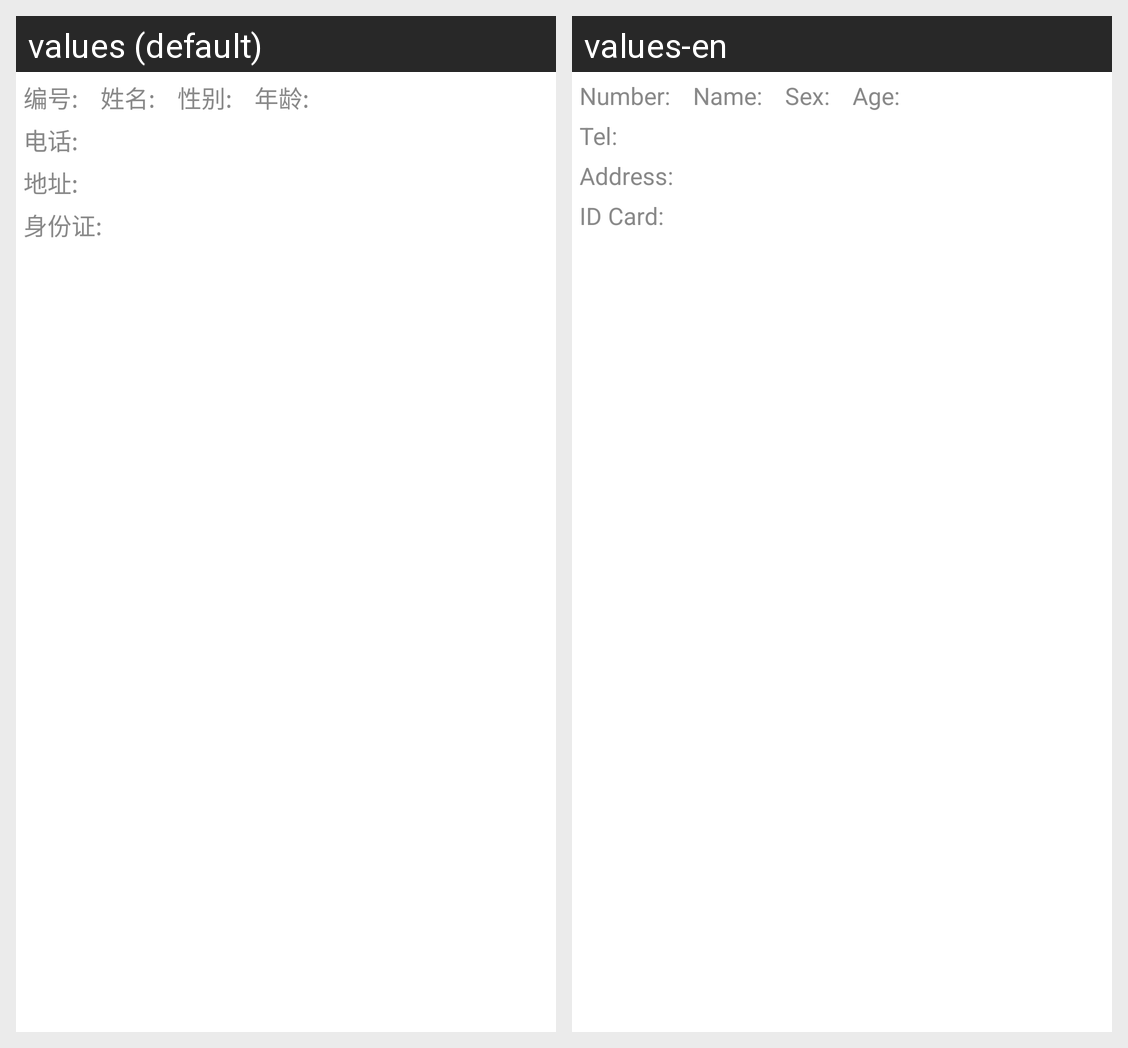

For this localized Android screen grid, give each drawn string resource with its value in every locale shown.
Android screen res/layout/patient_item.xml rendered under 2 locales, left to right: values (default), values-en. Device: Nexus 5 (rendered at 1080×1920; each locale shown at half size, 540×960, under a caption strip naming it); theme AppTheme.
Strings drawn on this screen, with the default value and each locale's value (text and hints the layout hard-codes, and strings that could not be matched under every locale, appear in the picture but are not listed):

pno
  values: 编号:
  values-en: Number:

patientName
  values: 姓名:
  values-en: Name:

sex
  values: 性别:
  values-en: Sex:

age
  values: 年龄:
  values-en: Age:

telphone
  values: 电话:
  values-en: Tel:

address
  values: 地址:
  values-en: Address:

IDnum
  values: 身份证:
  values-en: ID Card:
